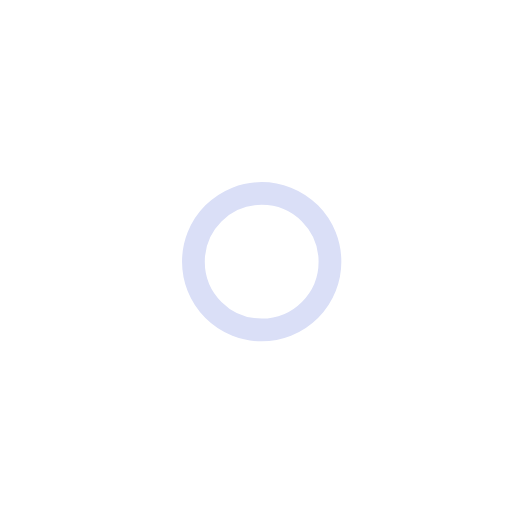
t = 0.00 s
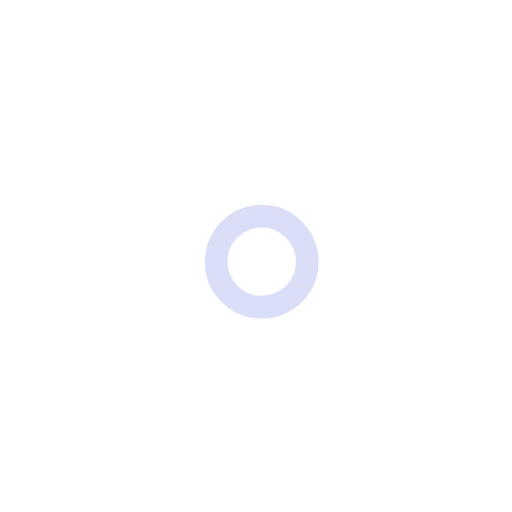
t = 1.00 s
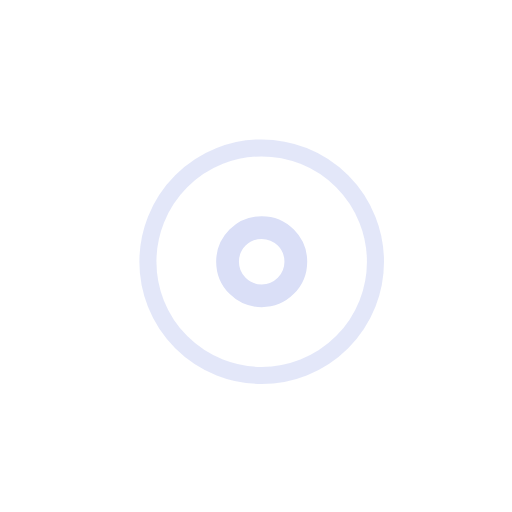
t = 2.25 s
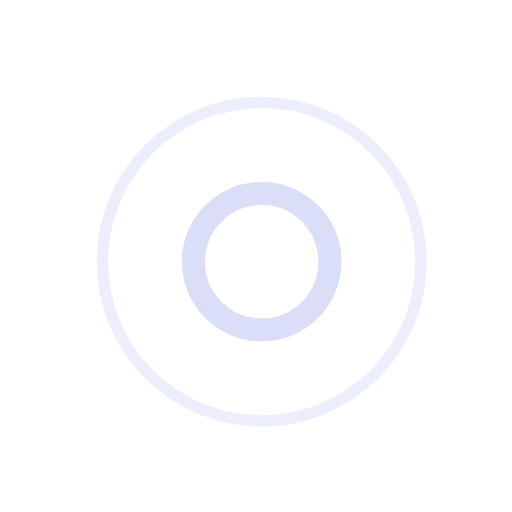
t = 3.00 s
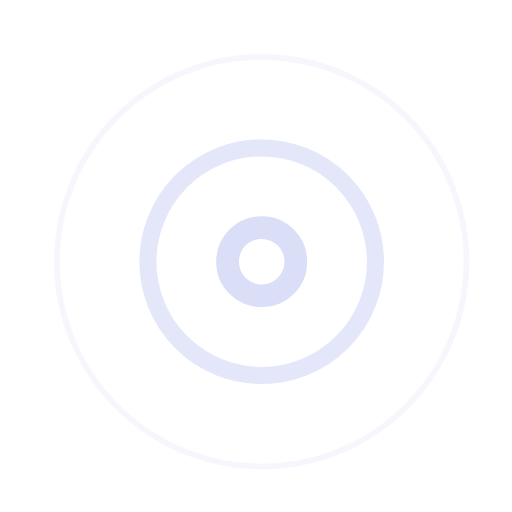
t = 3.75 s
t = 5.25 s: frame unchanged from t = 3.75 s, image omitted

The animated SVG that drew these frames (rendered in a browser with its animation timeline set to each time). Animation: 7 SMIL elements (animate=7); one cycle of 6.00 s, repeats indefinitely.

<svg width="45" height="45" viewBox="0 0 45 45" xmlns="http://www.w3.org/2000/svg" stroke="#dadff7">
    <g fill="none" fill-rule="evenodd" transform="translate(1 1)" stroke-width="2">
        <circle cx="22" cy="22" r="6" stroke-opacity="0">
            <animate attributeName="r" begin="1.5s" dur="3s" values="6;22" calcMode="linear" repeatCount="indefinite"/>
            <animate attributeName="stroke-opacity" begin="1.5s" dur="3s" values="1;0" calcMode="linear" repeatCount="indefinite"/>
            <animate attributeName="stroke-width" begin="1.5s" dur="3s" values="2;0" calcMode="linear" repeatCount="indefinite"/>
        </circle>
        <circle cx="22" cy="22" r="6" stroke-opacity="0">
            <animate attributeName="r" begin="3s" dur="3s" values="6;22" calcMode="linear" repeatCount="indefinite"/>
            <animate attributeName="stroke-opacity" begin="3s" dur="3s" values="1;0" calcMode="linear" repeatCount="indefinite"/>
            <animate attributeName="stroke-width" begin="3s" dur="3s" values="2;0" calcMode="linear" repeatCount="indefinite"/>
        </circle>
        <circle cx="22" cy="22" r="8">
            <animate attributeName="r" begin="0s" dur="1.5s" values="6;1;2;3;4;5;6" calcMode="linear" repeatCount="indefinite"/>
        </circle>
    </g>
</svg>
